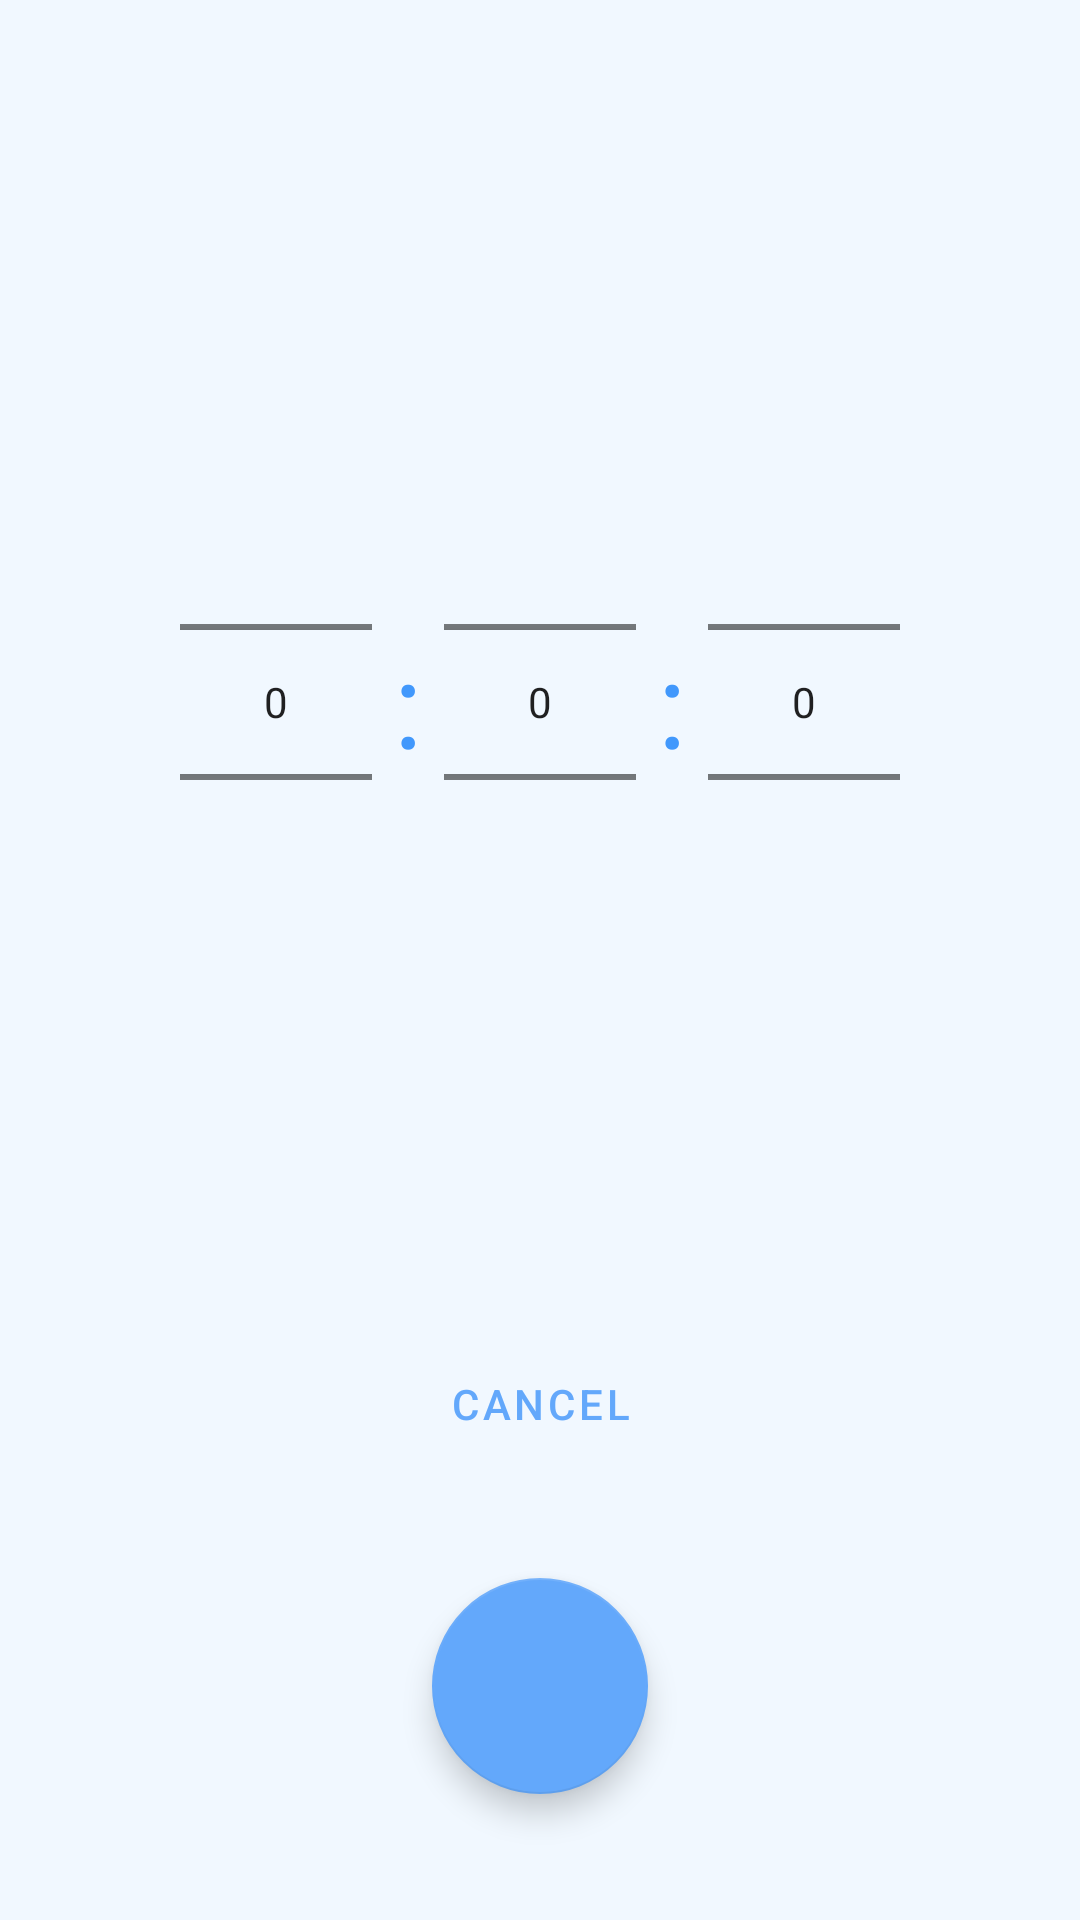

This screen was rendered from an Android layout file. Write that file and the resources it references.
<!-- AndroidManifest.xml: application theme AppTheme -->
<!-- res/layout/fragment_timer.xml -->
<?xml version="1.0" encoding="utf-8"?>
<androidx.constraintlayout.widget.ConstraintLayout xmlns:android="http://schemas.android.com/apk/res/android"
    xmlns:app="http://schemas.android.com/apk/res-auto"
    xmlns:tools="http://schemas.android.com/tools"
    android:layout_width="match_parent"
    android:layout_height="match_parent"
    tools:context=".AlarmFragment">


    <androidx.constraintlayout.widget.ConstraintLayout
        android:layout_width="match_parent"
        android:layout_height="match_parent"
        android:layout_marginStart="16dp"
        android:layout_marginTop="16dp"
        android:layout_marginEnd="16dp"
        android:layout_marginBottom="16dp"
        app:layout_constraintBottom_toBottomOf="parent"
        app:layout_constraintEnd_toEndOf="parent"
        app:layout_constraintStart_toStartOf="parent"
        app:layout_constraintTop_toTopOf="parent">

        <LinearLayout
            android:layout_width="wrap_content"
            android:layout_height="wrap_content"
            android:layout_marginTop="128dp"
            android:orientation="horizontal"
            app:layout_constraintEnd_toEndOf="parent"
            app:layout_constraintHorizontal_bias="0.5"
            app:layout_constraintStart_toStartOf="parent"
            app:layout_constraintTop_toTopOf="parent">

            <NumberPicker
                android:id="@+id/timerHourPicker"
                android:layout_width="wrap_content"
                android:layout_height="wrap_content" />

            <TextView
                android:id="@+id/textView3"
                android:layout_width="24dp"
                android:layout_height="match_parent"
                android:layout_weight="1"
                android:gravity="center"
                android:text=":"
                android:textAppearance="@style/Time" />

            <NumberPicker
                android:id="@+id/timerMinutePicker"
                android:layout_width="wrap_content"
                android:layout_height="wrap_content" />

            <TextView
                android:id="@+id/textView4"
                android:layout_width="24dp"
                android:layout_height="match_parent"
                android:layout_weight="1"
                android:gravity="center"
                android:text=":"
                android:textAppearance="@style/Time" />

            <NumberPicker
                android:id="@+id/timerSecondPicker"
                android:layout_width="wrap_content"
                android:layout_height="wrap_content" />

        </LinearLayout>

        <Button
            android:id="@+id/cancelTimerButton"
            style="@style/Widget.MaterialComponents.Button.OutlinedButton"
            android:layout_width="wrap_content"
            android:layout_height="wrap_content"
            android:layout_marginBottom="16dp"
            android:layout_weight="1"
            android:text="@string/cancel"
            app:layout_constraintBottom_toTopOf="@+id/startTimerButton"
            app:layout_constraintEnd_toEndOf="parent"
            app:layout_constraintHorizontal_bias="0.5"
            app:layout_constraintStart_toStartOf="parent" />

        <com.google.android.material.floatingactionbutton.FloatingActionButton
            android:id="@+id/startTimerButton"
            style="@style/FabLarge"
            android:layout_width="wrap_content"
            android:layout_height="wrap_content"
            android:layout_marginBottom="8dp"
            android:layout_weight="1"
            android:clickable="true"
            android:src="@drawable/ic_start"
            app:layout_constraintBottom_toBottomOf="parent"
            app:layout_constraintEnd_toEndOf="parent"
            app:layout_constraintHorizontal_bias="0.5"
            app:layout_constraintStart_toStartOf="parent"
            app:useCompatPadding="true" />

    </androidx.constraintlayout.widget.ConstraintLayout>
</androidx.constraintlayout.widget.ConstraintLayout>
<!-- resources referenced by this layout -->
<resources>
  <string name="cancel">Cancel</string>
  <style name="FabLarge" parent="Widget.MaterialComponents.FloatingActionButton">
          <item name="fabCustomSize">72dp</item>
          <item name="maxImageSize">48dp</item>
      </style>
  <style name="Time" parent="MaterialAlertDialog.MaterialComponents.Title.Text">
          <item name="android:textColor">@color/primaryDark</item>
          <item name="android:textSize">40sp</item>
      </style>
  <style name="AppTheme" parent="Theme.MaterialComponents.Light.NoActionBar">
          <item name="colorPrimary">@color/primary</item>
          <item name="colorPrimaryDark">@color/primaryDark</item>
          <item name="colorOnPrimary">@color/primaryDark</item>
          <item name="colorSecondary">@color/primary</item>
          <item name="colorOnSecondary">@color/white </item>
          <item name="android:colorBackground">@color/background</item>
          <item name="colorSurface">@color/color3</item>
          <item name="colorOnSurface">@color/primaryLight</item>
      </style>
  <color name="primaryDark">#4198FC</color>
  <color name="primary">#63A8FB</color>
  <color name="white">#FFFFFF</color>
  <color name="background">#F1F8FF</color>
  <color name="color3">#E7F3FF</color>
  <color name="primaryLight">#81B9FC</color>
</resources>
